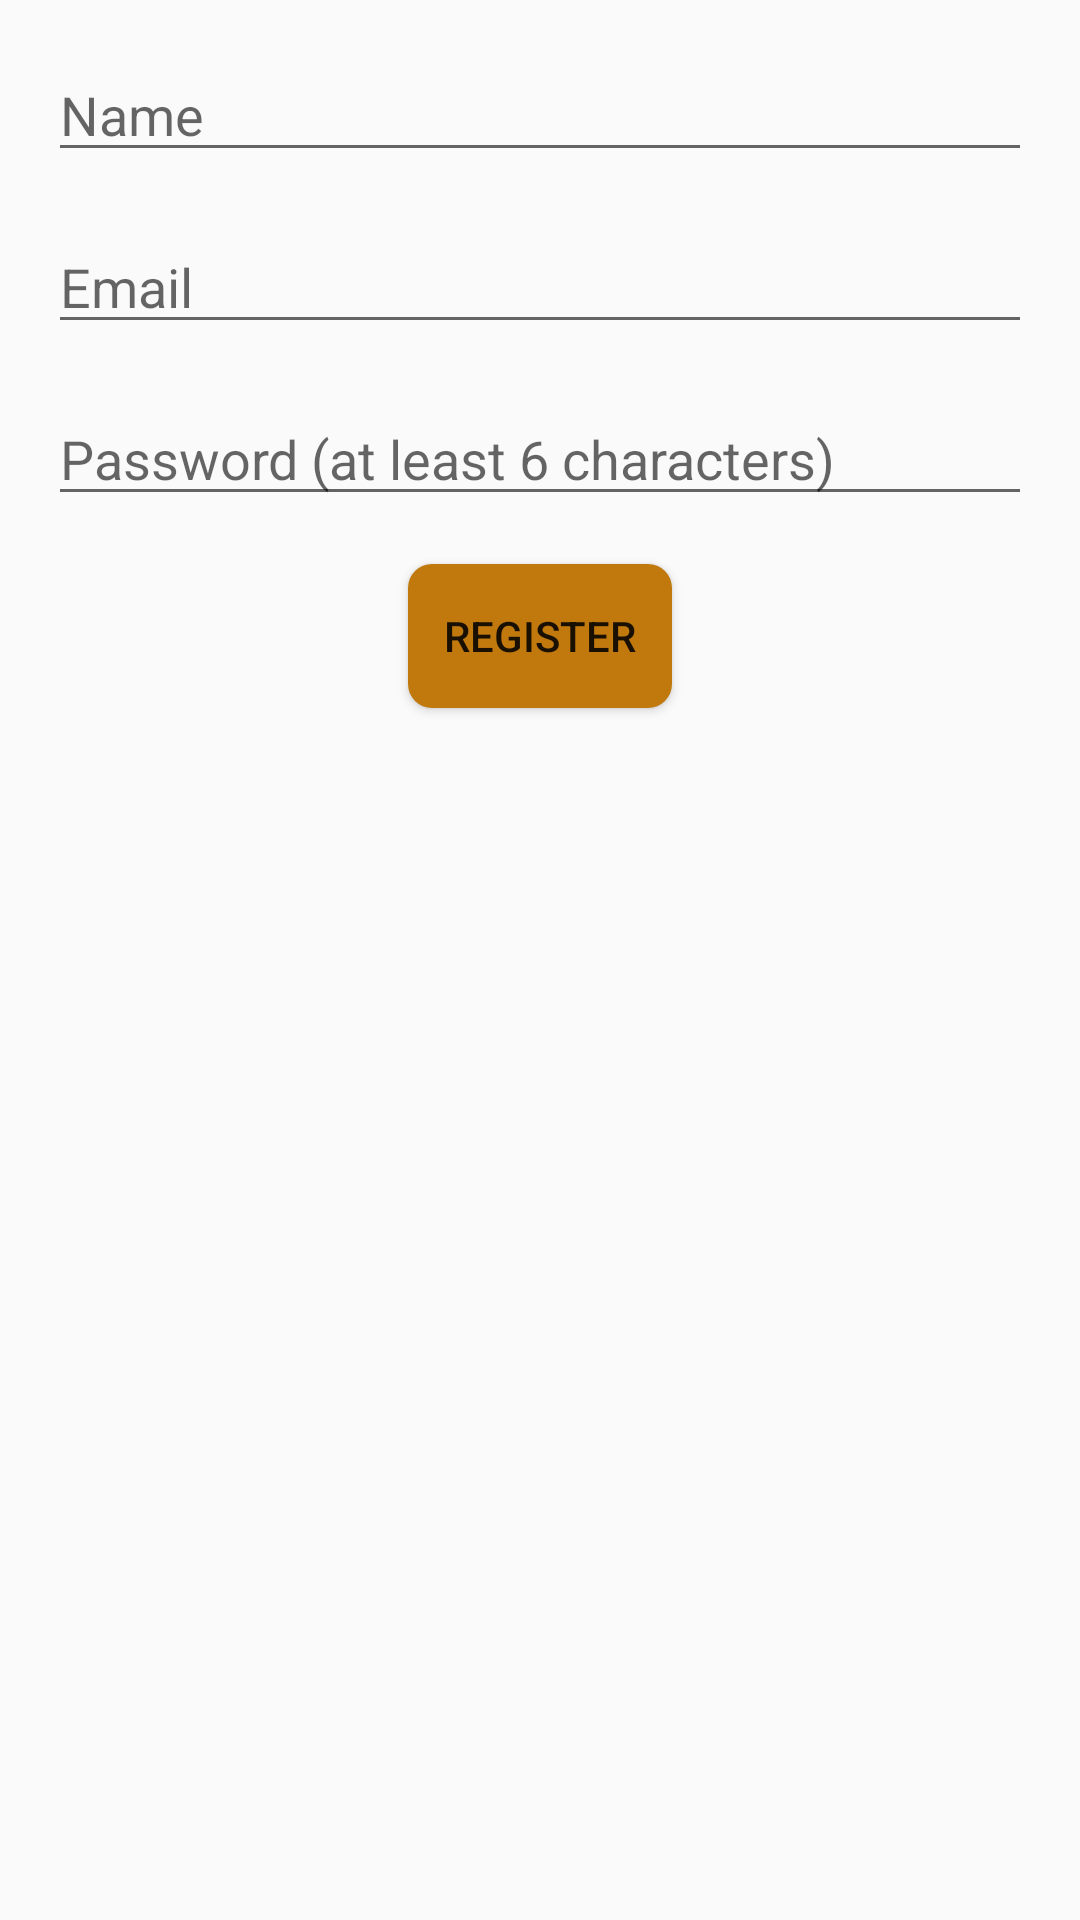

Reconstruct the res/layout file that produces this screen, plus the resources it refers to.
<!-- AndroidManifest.xml: application theme Theme.ProiectAndroid -->
<!-- res/layout/fragment_register.xml -->
<?xml version="1.0" encoding="utf-8"?>
<androidx.constraintlayout.widget.ConstraintLayout xmlns:android="http://schemas.android.com/apk/res/android"
    xmlns:app="http://schemas.android.com/apk/res-auto"
    xmlns:tools="http://schemas.android.com/tools"
    android:layout_width="match_parent"
    android:layout_height="match_parent"
    tools:context=".RegisterFragment">

    <EditText
        android:id="@+id/etName"
        android:layout_width="0dp"
        android:layout_height="wrap_content"
        android:hint="Name"
        app:layout_constraintTop_toTopOf="parent"
        app:layout_constraintStart_toStartOf="parent"
        app:layout_constraintEnd_toEndOf="parent"
        android:layout_margin="16dp"/>

    <EditText
        android:id="@+id/etEmail"
        android:layout_width="0dp"
        android:layout_height="wrap_content"
        android:hint="Email"
        app:layout_constraintTop_toBottomOf="@id/etName"
        app:layout_constraintStart_toStartOf="parent"
        app:layout_constraintEnd_toEndOf="parent"
        android:layout_margin="16dp"/>

    <EditText
        android:id="@+id/etPassword"
        android:layout_width="0dp"
        android:layout_height="wrap_content"
        android:hint="Password (at least 6 characters)"
        android:inputType="textPassword"
        app:layout_constraintTop_toBottomOf="@id/etEmail"
        app:layout_constraintStart_toStartOf="parent"
        app:layout_constraintEnd_toEndOf="parent"
        android:layout_margin="16dp"/>

    <Button
        android:id="@+id/btnRegister"
        android:layout_width="wrap_content"
        android:layout_height="wrap_content"
        android:text="Register"
        app:layout_constraintTop_toBottomOf="@id/etPassword"
        app:layout_constraintStart_toStartOf="parent"
        app:layout_constraintEnd_toEndOf="parent"
        android:layout_marginTop="16dp"
        android:background="@drawable/button_normal_bg"/>

</androidx.constraintlayout.widget.ConstraintLayout>
<!-- resources referenced by this layout -->
<resources>
  <!-- drawable button_normal_bg (drawable) -->
  <?xml version="1.0" encoding="utf-8"?>
  <shape xmlns:android="http://schemas.android.com/apk/res/android"
      android:shape="rectangle">
      <solid android:color="@color/mustard" />
      <corners android:radius="8dp" />
  </shape>
  <style name="Theme.ProiectAndroid" parent="Theme.AppCompat.DayNight.DarkActionBar">
      </style>
  <color name="mustard">#C1790E</color>
</resources>
